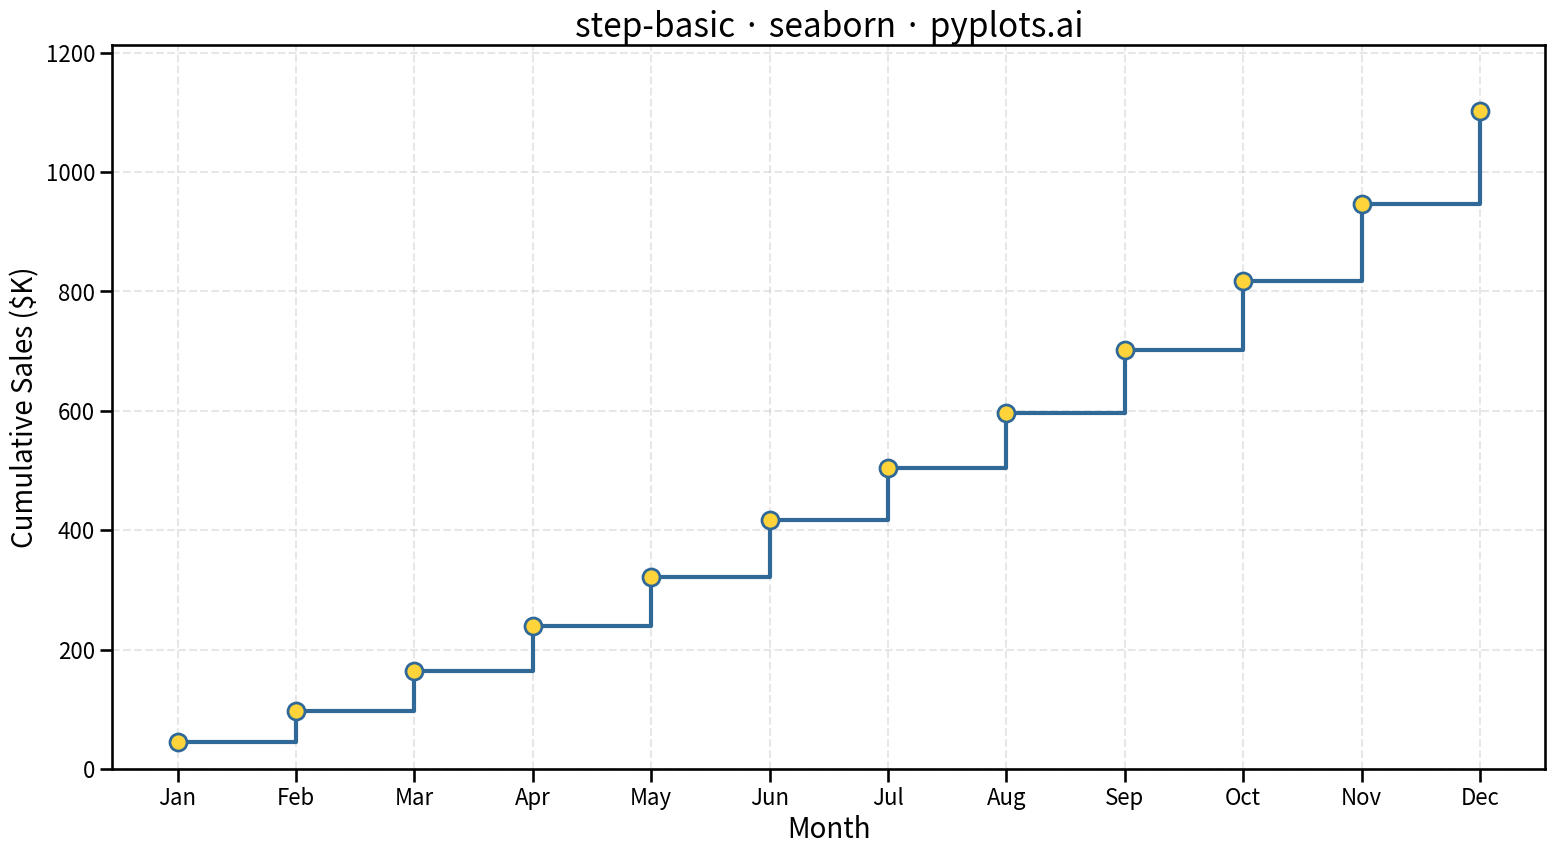

Reproduce this figure in Python.
"""pyplots.ai
step-basic: Basic Step Plot
Library: seaborn | Python 3.13
Quality: pending | Created: 2025-12-23
"""

import matplotlib.pyplot as plt
import numpy as np
import pandas as pd
import seaborn as sns


# Data - Monthly cumulative sales figures
np.random.seed(42)
months = np.arange(1, 13)
month_names = ["Jan", "Feb", "Mar", "Apr", "May", "Jun", "Jul", "Aug", "Sep", "Oct", "Nov", "Dec"]
# Realistic cumulative sales pattern with seasonal growth
monthly_sales = np.array([45, 52, 68, 75, 82, 95, 88, 92, 105, 115, 130, 155])
cumulative_sales = np.cumsum(monthly_sales)

df = pd.DataFrame({"Month": months, "Month Name": month_names, "Cumulative Sales ($K)": cumulative_sales})

# Plot
sns.set_context("talk", font_scale=1.2)
fig, ax = plt.subplots(figsize=(16, 9))

# Step plot using matplotlib's step function with seaborn styling
ax.step(df["Month"], df["Cumulative Sales ($K)"], where="post", linewidth=3, color="#306998", label="Cumulative Sales")

# Add markers at data points
ax.scatter(df["Month"], df["Cumulative Sales ($K)"], s=150, color="#FFD43B", edgecolor="#306998", linewidth=2, zorder=5)

# Style
ax.set_xlabel("Month", fontsize=20)
ax.set_ylabel("Cumulative Sales ($K)", fontsize=20)
ax.set_title("step-basic · seaborn · pyplots.ai", fontsize=24)
ax.tick_params(axis="both", labelsize=16)
ax.set_xticks(months)
ax.set_xticklabels(month_names)
ax.grid(True, alpha=0.3, linestyle="--")

# Set y-axis to start from 0 for cumulative data
ax.set_ylim(0, ax.get_ylim()[1] * 1.05)

plt.tight_layout()
plt.savefig("plot.png", dpi=300, bbox_inches="tight")
